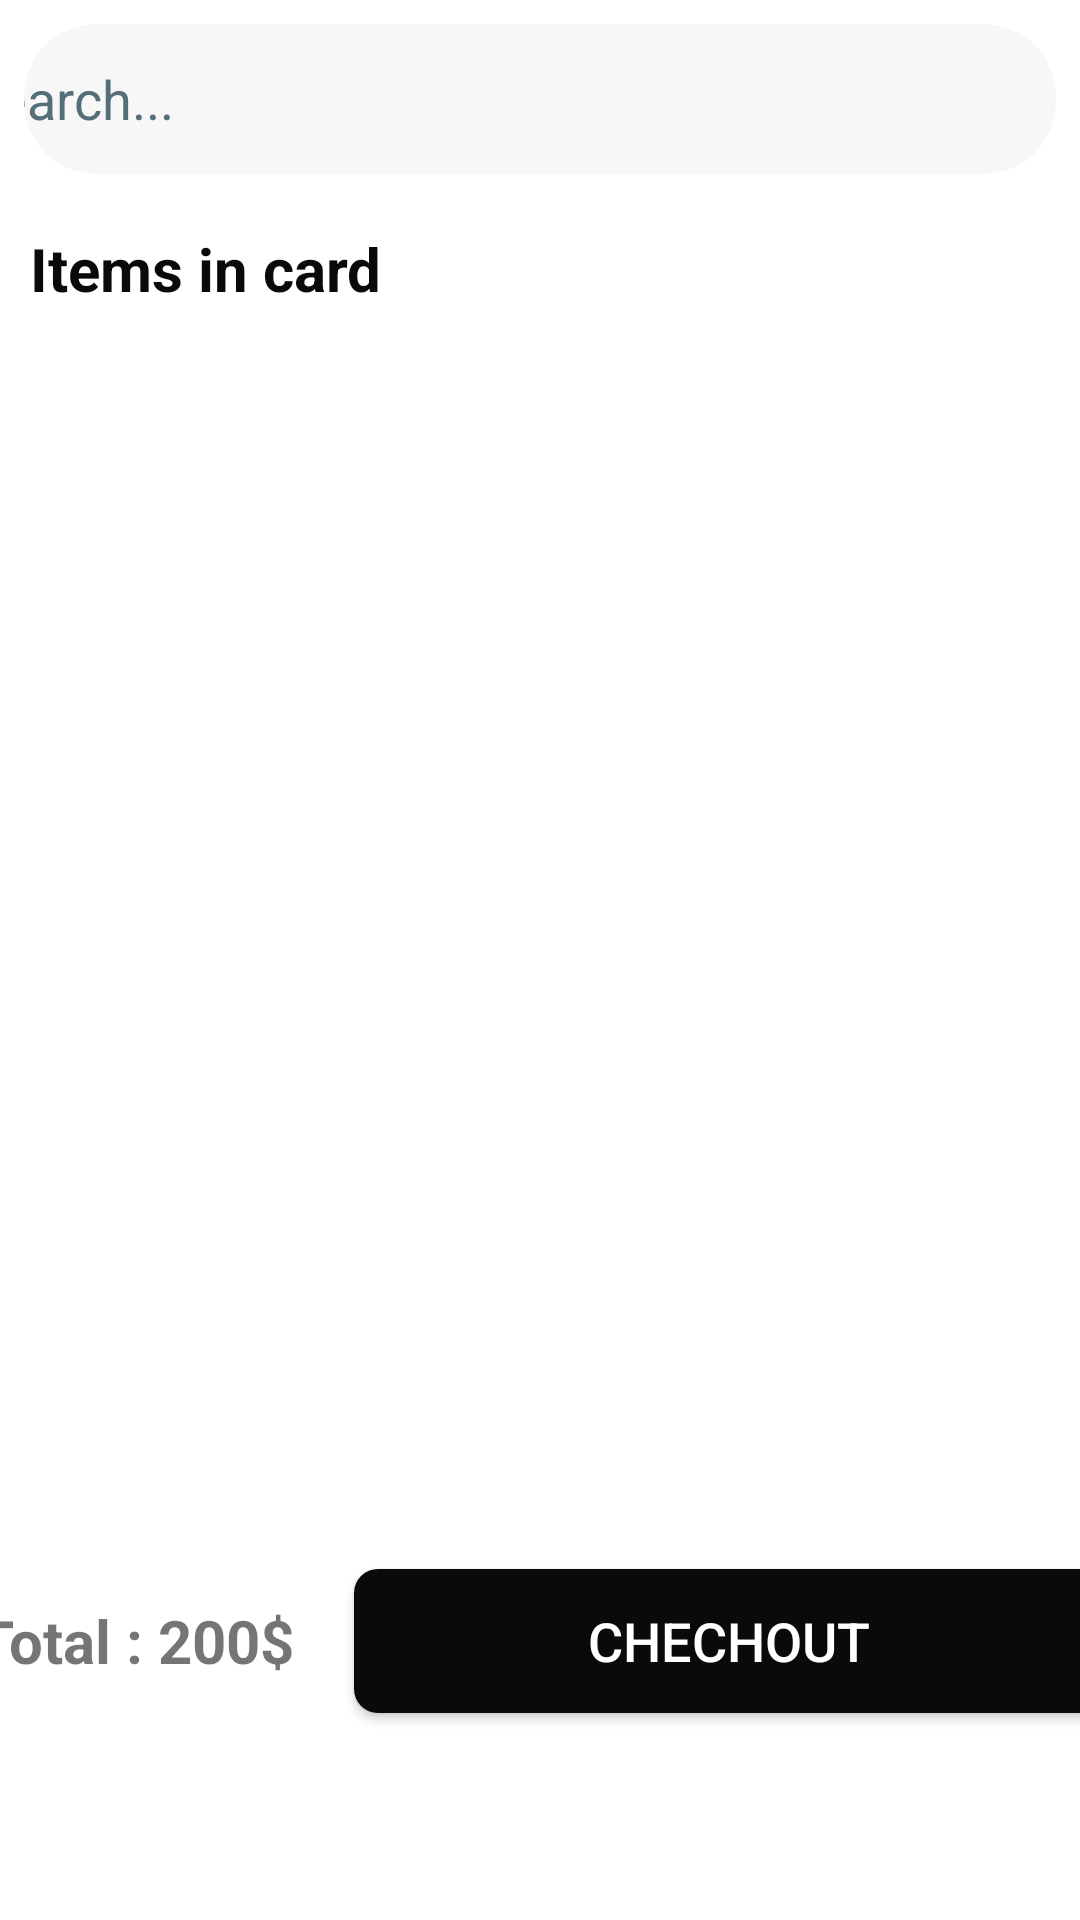

This screen was rendered from an Android layout file. Write that file and the resources it references.
<!-- AndroidManifest.xml: application theme Theme.Last -->
<!-- res/layout/fragment_card.xml -->
<?xml version="1.0" encoding="utf-8"?>
<LinearLayout xmlns:android="http://schemas.android.com/apk/res/android"
    xmlns:tools="http://schemas.android.com/tools"
    android:layout_width="match_parent"
    android:layout_height="match_parent"
    xmlns:app="http://schemas.android.com/apk/res-auto"
    android:orientation="vertical"
    tools:context=".Card">


    <androidx.cardview.widget.CardView
        android:layout_width="wrap_content"
        android:layout_height="wrap_content"
        android:layout_gravity="center"
        android:layout_margin="8dp"
        app:cardBackgroundColor="@color/colorTextInputBackground"
        app:cardCornerRadius="24dp"
        app:cardElevation="0dp">

        <AutoCompleteTextView
            android:id="@+id/searchviewcard"
            android:layout_width="380dp"
            android:layout_height="wrap_content"
            android:ems="10"
            android:completionThreshold="1"
            android:layout_gravity="center"
            android:layout_marginLeft="12dp"
            android:layout_marginRight="12dp"
            android:background="@android:color/transparent"
            android:drawableStart="@drawable/ic_search"
            android:drawablePadding="4dp"
            android:hint="search..."
            android:imeOptions="actionNext"
            android:minWidth="320dp"
            android:minHeight="50dp"
            android:singleLine="true"
            android:textColorHint="#546E7A" />

    </androidx.cardview.widget.CardView>


    <LinearLayout
        android:layout_width="match_parent"
        android:layout_height="match_parent"
        android:orientation="vertical"
        >
        <TextView
            android:layout_width="match_parent"
            android:layout_height="wrap_content"
            android:text="Items in card"
            android:textSize="20sp"
            android:textStyle="bold"
            android:textColor="@color/semi_black"
            android:padding="10dp"
            />
        <androidx.recyclerview.widget.RecyclerView
            android:id="@+id/cardrv"
            android:layout_width="match_parent"
            android:layout_height="400dp"
            tools:listitem="@layout/rowrv"

            tools:itemCount="5"/>
        <LinearLayout
            android:layout_width="match_parent"
            android:layout_height="wrap_content"
            android:orientation="horizontal"
            android:gravity="center">
            <TextView
                android:id="@+id/totalprice"
                android:layout_width="wrap_content"
                android:layout_height="wrap_content"
                android:text="Total : 200$"
                android:textSize="20sp"
                android:textStyle="bold"
                android:layout_margin="10dp"
                />

            <Button
                android:id="@+id/chechout"
                android:layout_width="250dp"
                android:layout_height="wrap_content"
                android:layout_gravity="center"
                android:layout_margin="10dp"
                android:background="@drawable/btn1"
                android:padding="5dp"
                android:text="chechout"
                android:textColor="@color/white"
                android:textSize="18sp"
                android:textStyle="normal">

            </Button>
        </LinearLayout>

    </LinearLayout>

</LinearLayout>
<!-- res/layout/rowrv.xml (included above) -->
<?xml version="1.0" encoding="utf-8"?>
<LinearLayout xmlns:android="http://schemas.android.com/apk/res/android"
    xmlns:app="http://schemas.android.com/apk/res-auto"
    android:layout_width="match_parent"
    android:layout_height="wrap_content"
    android:background="#FFFFFF"
    android:orientation="vertical">

    <androidx.cardview.widget.CardView
        android:id="@+id/cardviewRV"
        android:layout_width="match_parent"
        android:layout_height="100dp"
        android:layout_marginHorizontal="10dp"
        android:layout_marginVertical="15dp"

        app:cardBackgroundColor="@color/white"

        app:cardCornerRadius="15dp"
        app:cardElevation="6dp">

        <LinearLayout
            android:layout_width="match_parent"
            android:layout_height="match_parent"
            android:orientation="horizontal">

            <ImageView
                android:id="@+id/cardviewRVimg"
                android:layout_width="90dp"
                android:layout_height="match_parent"
                android:scaleType="centerCrop"
                android:src="@mipmap/ams_foreground" />

            <LinearLayout
                android:layout_width="260dp"
                android:layout_height="120dp"
                android:orientation="vertical"
                android:padding="10dp">


                <TextView
                    android:id="@+id/cardviewRVname"
                    android:layout_width="match_parent"
                    android:layout_height="wrap_content"
                    android:text="HELLOW WOTLD"
                    android:textSize="20sp"
                    android:textStyle="bold"></TextView>

                <TextView
                    android:id="@+id/cardviewRVdesc"
                    android:layout_width="match_parent"
                    android:layout_height="wrap_content"
                    android:textSize="16sp"
                    android:textStyle="italic">


                </TextView>

                <TextView
                    android:id="@+id/pricecard"
                    android:layout_width="match_parent"
                    android:layout_height="wrap_content"
                    android:textColor="@color/colorAccent"
                    android:textSize="15sp"
                    android:textStyle="bold">


                </TextView>


            </LinearLayout>
            <androidx.cardview.widget.CardView
                android:layout_width="34dp"
                android:layout_height="34dp"
                android:layout_gravity="center"
                android:backgroundTint="@color/colorchangefire">


                <ImageView
                    android:id="@+id/delete"
                    android:layout_width="24dp"
                    android:layout_height="24dp"
                    android:layout_gravity="center"
                    android:src="@drawable/ic_baseline_delete_forever_24" />
            </androidx.cardview.widget.CardView>


        </LinearLayout>
    </androidx.cardview.widget.CardView>


</LinearLayout>
<!-- resources referenced by this layout -->
<resources>
  <color name="colorAccent">#EF5350</color>
  <color name="colorTextInputBackground">#F7F7F7</color>
  <color name="colorchangefire">#FF745B</color>
  <color name="semi_black">#0A0A0A</color>
  <color name="white">#FFFFFFFF</color>
  <!-- drawable btn1 (drawable) -->
  <?xml version="1.0" encoding="utf-8"?>
  <shape xmlns:android="http://schemas.android.com/apk/res/android"
      android:shape="rectangle">
      <solid android:color="@color/semi_black" />
      <corners android:radius="8dp" />
  </shape>
  <!-- drawable ic_baseline_delete_forever_24 (drawable) -->
  <vector android:height="24dp" android:tint="#FF4B2B"
      android:viewportHeight="24" android:viewportWidth="24"
      android:width="24dp" xmlns:android="http://schemas.android.com/apk/res/android">
      <path android:fillColor="@android:color/white" android:pathData="M6,19c0,1.1 0.9,2 2,2h8c1.1,0 2,-0.9 2,-2L18,7L6,7v12zM8.46,11.88l1.41,-1.41L12,12.59l2.12,-2.12 1.41,1.41L13.41,14l2.12,2.12 -1.41,1.41L12,15.41l-2.12,2.12 -1.41,-1.41L10.59,14l-2.13,-2.12zM15.5,4l-1,-1h-5l-1,1L5,4v2h14L19,4z"/>
  </vector>
  <!-- mipmap ams_foreground: png bitmap (mipmap-hdpi, 54642 bytes) -->
  <style name="Theme.Last" parent="Theme.MaterialComponents.DayNight.DarkActionBar">
          <item name="windowNoTitle">true</item>
          <item name="windowActionBar">false</item>
          
          <item name="colorPrimary">@color/purple_200</item>
          <item name="colorPrimaryVariant">@color/cardview_dark_background</item>
          <item name="colorOnPrimary">@color/white</item>
          
          <item name="colorSecondary">@color/teal_200</item>
          <item name="colorSecondaryVariant">@color/teal_700</item>
          <item name="colorOnSecondary">@color/black</item>
          
          <item name="android:statusBarColor" tools:targetApi="l">?attr/colorPrimaryVariant</item>
          
      </style>
  <color name="purple_200">#1C1C1C</color>
  <color name="teal_200">#FF03DAC5</color>
  <color name="teal_700">#FF018786</color>
  <color name="black">#FF000000</color>
</resources>
